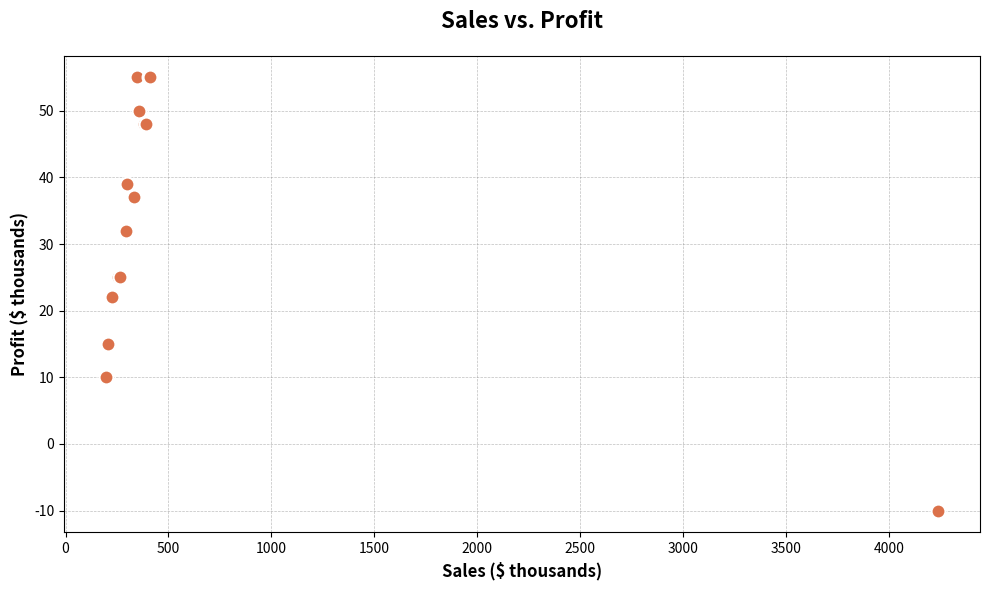

This figure's Python source:
import matplotlib.pyplot as plt

# Raw Sales and Profit data
sales_raw = [195, 205, 225, 4240, 255, 300, 265, 345, 295, 335, 380, 405, 355, 390, 410]
profit_raw = [10, 15, 22, -10, 25, 39, 25, 55, 32, 37, 48, 55, 50, 48, 55]

# Sort both lists together by sales value (smallest to largest)
sorted_pairs = sorted(zip(sales_raw, profit_raw), key=lambda pair: pair[0])
sales = [pair[0] for pair in sorted_pairs]
profit = [pair[1] for pair in sorted_pairs]

# Sum of the profit column
profit_sum = sum(profit)
print(f"Sum of Profit: {profit_sum} (thousands)")

# Print the sorted table for reference
print(f"\n{'Sales ($000s)':<20} {'Profit ($000s)'}")
print("-" * 36)
for s, p in sorted_pairs:
    print(f"{s:<20} {p}")
print("-" * 36)
print(f"{'Sum:':<20} {profit_sum}")

plt.style.use("seaborn-v0_8-muted")
plt.figure(figsize=(10, 6))

plt.scatter(
    sales,
    profit,
    color="#db714a",
    s=100,
    marker="o",
    edgecolor="white",
    linewidth=1.5,
    zorder=3,
)

plt.title(
    "Sales vs. Profit",
    fontsize=16,
    fontweight="bold",
    pad=20,
)
plt.xlabel("Sales ($ thousands)", fontsize=12, fontweight="semibold")
plt.ylabel("Profit ($ thousands)", fontsize=12, fontweight="semibold")

plt.grid(True, which="major", linestyle="--", linewidth=0.5, color="gray", alpha=0.5)

plt.tight_layout()
plt.savefig("question19_scatter_plot.png", dpi=500)
plt.show()
